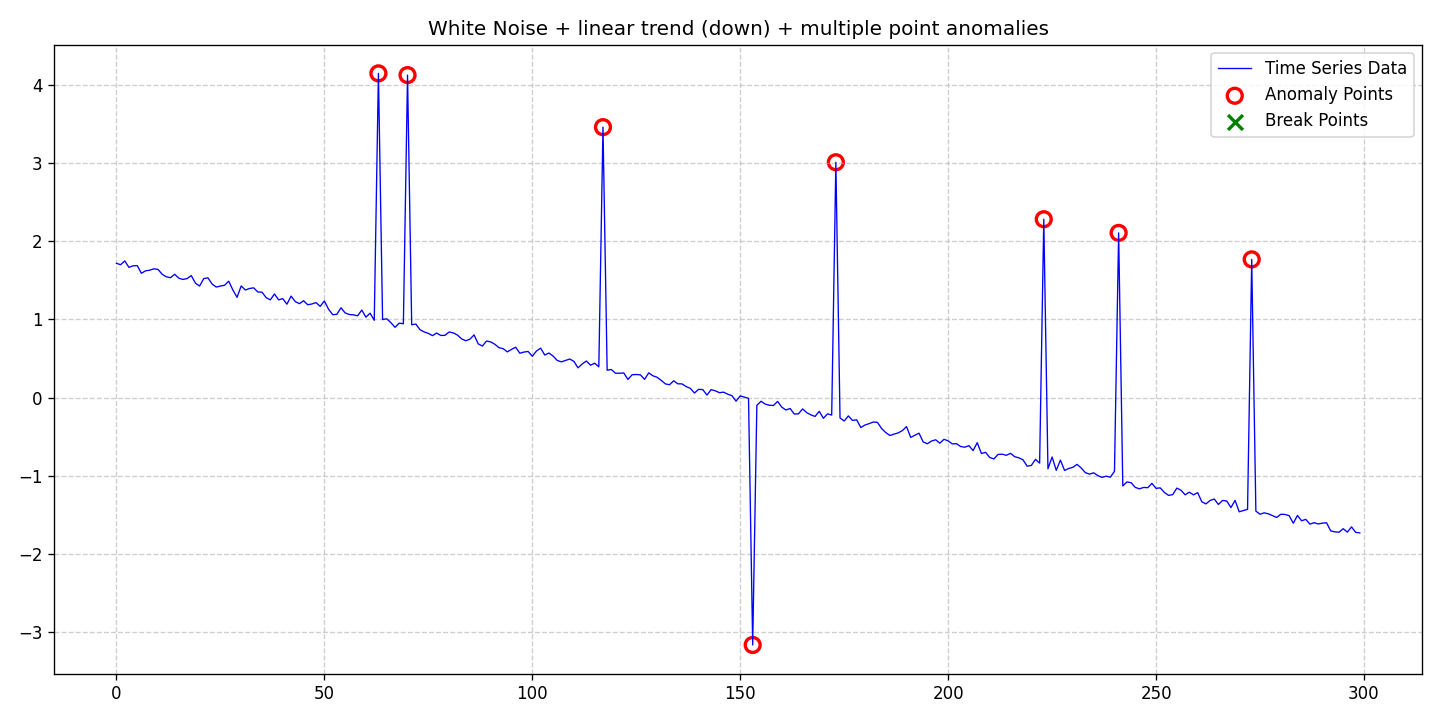

Source data for this figure (header and first rows):
date, data, stationary, det_lin_up, det_lin_down, det_quad, det_cubic, det_exp, det_damped, stoc_trend, volatility, single_seas, multiple_seas, point_anom_single, point_anom_multi, collect_anom, context_anom, mean_shift, var_shift, trend_shift, point_anom_count, point_anom_location, point_anom_point, collect_anom_count
2020-01-01, 1.716, 0, 0, 1, 0, 0, 0, 0, 0, 0, 0, 0, 0, 1, 0, 0, 0, 0, 0, 8, [63, 70, 117, 153, 173, 223, 241, 273], [63, 70, 117, 153, 173, 223, 241, 273], 0
2020-01-02, 1.697, 0, 0, 1, 0, 0, 0, 0, 0, 0, 0, 0, 0, 1, 0, 0, 0, 0, 0, 8, [63, 70, 117, 153, 173, 223, 241, 273], [63, 70, 117, 153, 173, 223, 241, 273], 0
2020-01-03, 1.746, 0, 0, 1, 0, 0, 0, 0, 0, 0, 0, 0, 0, 1, 0, 0, 0, 0, 0, 8, [63, 70, 117, 153, 173, 223, 241, 273], [63, 70, 117, 153, 173, 223, 241, 273], 0
2020-01-04, 1.664, 0, 0, 1, 0, 0, 0, 0, 0, 0, 0, 0, 0, 1, 0, 0, 0, 0, 0, 8, [63, 70, 117, 153, 173, 223, 241, 273], [63, 70, 117, 153, 173, 223, 241, 273], 0
2020-01-05, 1.683, 0, 0, 1, 0, 0, 0, 0, 0, 0, 0, 0, 0, 1, 0, 0, 0, 0, 0, 8, [63, 70, 117, 153, 173, 223, 241, 273], [63, 70, 117, 153, 173, 223, 241, 273], 0
2020-01-06, 1.686, 0, 0, 1, 0, 0, 0, 0, 0, 0, 0, 0, 0, 1, 0, 0, 0, 0, 0, 8, [63, 70, 117, 153, 173, 223, 241, 273], [63, 70, 117, 153, 173, 223, 241, 273], 0
2020-01-07, 1.588, 0, 0, 1, 0, 0, 0, 0, 0, 0, 0, 0, 0, 1, 0, 0, 0, 0, 0, 8, [63, 70, 117, 153, 173, 223, 241, 273], [63, 70, 117, 153, 173, 223, 241, 273], 0
2020-01-08, 1.619, 0, 0, 1, 0, 0, 0, 0, 0, 0, 0, 0, 0, 1, 0, 0, 0, 0, 0, 8, [63, 70, 117, 153, 173, 223, 241, 273], [63, 70, 117, 153, 173, 223, 241, 273], 0
2020-01-09, 1.627, 0, 0, 1, 0, 0, 0, 0, 0, 0, 0, 0, 0, 1, 0, 0, 0, 0, 0, 8, [63, 70, 117, 153, 173, 223, 241, 273], [63, 70, 117, 153, 173, 223, 241, 273], 0
2020-01-10, 1.645, 0, 0, 1, 0, 0, 0, 0, 0, 0, 0, 0, 0, 1, 0, 0, 0, 0, 0, 8, [63, 70, 117, 153, 173, 223, 241, 273], [63, 70, 117, 153, 173, 223, 241, 273], 0
2020-01-11, 1.637, 0, 0, 1, 0, 0, 0, 0, 0, 0, 0, 0, 0, 1, 0, 0, 0, 0, 0, 8, [63, 70, 117, 153, 173, 223, 241, 273], [63, 70, 117, 153, 173, 223, 241, 273], 0
2020-01-12, 1.575, 0, 0, 1, 0, 0, 0, 0, 0, 0, 0, 0, 0, 1, 0, 0, 0, 0, 0, 8, [63, 70, 117, 153, 173, 223, 241, 273], [63, 70, 117, 153, 173, 223, 241, 273], 0
2020-01-13, 1.542, 0, 0, 1, 0, 0, 0, 0, 0, 0, 0, 0, 0, 1, 0, 0, 0, 0, 0, 8, [63, 70, 117, 153, 173, 223, 241, 273], [63, 70, 117, 153, 173, 223, 241, 273], 0
2020-01-14, 1.531, 0, 0, 1, 0, 0, 0, 0, 0, 0, 0, 0, 0, 1, 0, 0, 0, 0, 0, 8, [63, 70, 117, 153, 173, 223, 241, 273], [63, 70, 117, 153, 173, 223, 241, 273], 0
2020-01-15, 1.575, 0, 0, 1, 0, 0, 0, 0, 0, 0, 0, 0, 0, 1, 0, 0, 0, 0, 0, 8, [63, 70, 117, 153, 173, 223, 241, 273], [63, 70, 117, 153, 173, 223, 241, 273], 0
2020-01-16, 1.525, 0, 0, 1, 0, 0, 0, 0, 0, 0, 0, 0, 0, 1, 0, 0, 0, 0, 0, 8, [63, 70, 117, 153, 173, 223, 241, 273], [63, 70, 117, 153, 173, 223, 241, 273], 0
2020-01-17, 1.509, 0, 0, 1, 0, 0, 0, 0, 0, 0, 0, 0, 0, 1, 0, 0, 0, 0, 0, 8, [63, 70, 117, 153, 173, 223, 241, 273], [63, 70, 117, 153, 173, 223, 241, 273], 0
2020-01-18, 1.52, 0, 0, 1, 0, 0, 0, 0, 0, 0, 0, 0, 0, 1, 0, 0, 0, 0, 0, 8, [63, 70, 117, 153, 173, 223, 241, 273], [63, 70, 117, 153, 173, 223, 241, 273], 0
2020-01-19, 1.558, 0, 0, 1, 0, 0, 0, 0, 0, 0, 0, 0, 0, 1, 0, 0, 0, 0, 0, 8, [63, 70, 117, 153, 173, 223, 241, 273], [63, 70, 117, 153, 173, 223, 241, 273], 0
2020-01-20, 1.462, 0, 0, 1, 0, 0, 0, 0, 0, 0, 0, 0, 0, 1, 0, 0, 0, 0, 0, 8, [63, 70, 117, 153, 173, 223, 241, 273], [63, 70, 117, 153, 173, 223, 241, 273], 0
2020-01-21, 1.425, 0, 0, 1, 0, 0, 0, 0, 0, 0, 0, 0, 0, 1, 0, 0, 0, 0, 0, 8, [63, 70, 117, 153, 173, 223, 241, 273], [63, 70, 117, 153, 173, 223, 241, 273], 0
2020-01-22, 1.52, 0, 0, 1, 0, 0, 0, 0, 0, 0, 0, 0, 0, 1, 0, 0, 0, 0, 0, 8, [63, 70, 117, 153, 173, 223, 241, 273], [63, 70, 117, 153, 173, 223, 241, 273], 0
2020-01-23, 1.53, 0, 0, 1, 0, 0, 0, 0, 0, 0, 0, 0, 0, 1, 0, 0, 0, 0, 0, 8, [63, 70, 117, 153, 173, 223, 241, 273], [63, 70, 117, 153, 173, 223, 241, 273], 0
2020-01-24, 1.451, 0, 0, 1, 0, 0, 0, 0, 0, 0, 0, 0, 0, 1, 0, 0, 0, 0, 0, 8, [63, 70, 117, 153, 173, 223, 241, 273], [63, 70, 117, 153, 173, 223, 241, 273], 0
2020-01-25, 1.412, 0, 0, 1, 0, 0, 0, 0, 0, 0, 0, 0, 0, 1, 0, 0, 0, 0, 0, 8, [63, 70, 117, 153, 173, 223, 241, 273], [63, 70, 117, 153, 173, 223, 241, 273], 0
2020-01-26, 1.425, 0, 0, 1, 0, 0, 0, 0, 0, 0, 0, 0, 0, 1, 0, 0, 0, 0, 0, 8, [63, 70, 117, 153, 173, 223, 241, 273], [63, 70, 117, 153, 173, 223, 241, 273], 0
2020-01-27, 1.434, 0, 0, 1, 0, 0, 0, 0, 0, 0, 0, 0, 0, 1, 0, 0, 0, 0, 0, 8, [63, 70, 117, 153, 173, 223, 241, 273], [63, 70, 117, 153, 173, 223, 241, 273], 0
2020-01-28, 1.487, 0, 0, 1, 0, 0, 0, 0, 0, 0, 0, 0, 0, 1, 0, 0, 0, 0, 0, 8, [63, 70, 117, 153, 173, 223, 241, 273], [63, 70, 117, 153, 173, 223, 241, 273], 0
2020-01-29, 1.374, 0, 0, 1, 0, 0, 0, 0, 0, 0, 0, 0, 0, 1, 0, 0, 0, 0, 0, 8, [63, 70, 117, 153, 173, 223, 241, 273], [63, 70, 117, 153, 173, 223, 241, 273], 0
2020-01-30, 1.28, 0, 0, 1, 0, 0, 0, 0, 0, 0, 0, 0, 0, 1, 0, 0, 0, 0, 0, 8, [63, 70, 117, 153, 173, 223, 241, 273], [63, 70, 117, 153, 173, 223, 241, 273], 0
2020-01-31, 1.426, 0, 0, 1, 0, 0, 0, 0, 0, 0, 0, 0, 0, 1, 0, 0, 0, 0, 0, 8, [63, 70, 117, 153, 173, 223, 241, 273], [63, 70, 117, 153, 173, 223, 241, 273], 0
2020-02-01, 1.374, 0, 0, 1, 0, 0, 0, 0, 0, 0, 0, 0, 0, 1, 0, 0, 0, 0, 0, 8, [63, 70, 117, 153, 173, 223, 241, 273], [63, 70, 117, 153, 173, 223, 241, 273], 0
2020-02-02, 1.393, 0, 0, 1, 0, 0, 0, 0, 0, 0, 0, 0, 0, 1, 0, 0, 0, 0, 0, 8, [63, 70, 117, 153, 173, 223, 241, 273], [63, 70, 117, 153, 173, 223, 241, 273], 0
2020-02-03, 1.402, 0, 0, 1, 0, 0, 0, 0, 0, 0, 0, 0, 0, 1, 0, 0, 0, 0, 0, 8, [63, 70, 117, 153, 173, 223, 241, 273], [63, 70, 117, 153, 173, 223, 241, 273], 0
2020-02-04, 1.349, 0, 0, 1, 0, 0, 0, 0, 0, 0, 0, 0, 0, 1, 0, 0, 0, 0, 0, 8, [63, 70, 117, 153, 173, 223, 241, 273], [63, 70, 117, 153, 173, 223, 241, 273], 0
2020-02-05, 1.347, 0, 0, 1, 0, 0, 0, 0, 0, 0, 0, 0, 0, 1, 0, 0, 0, 0, 0, 8, [63, 70, 117, 153, 173, 223, 241, 273], [63, 70, 117, 153, 173, 223, 241, 273], 0
2020-02-06, 1.277, 0, 0, 1, 0, 0, 0, 0, 0, 0, 0, 0, 0, 1, 0, 0, 0, 0, 0, 8, [63, 70, 117, 153, 173, 223, 241, 273], [63, 70, 117, 153, 173, 223, 241, 273], 0
2020-02-07, 1.248, 0, 0, 1, 0, 0, 0, 0, 0, 0, 0, 0, 0, 1, 0, 0, 0, 0, 0, 8, [63, 70, 117, 153, 173, 223, 241, 273], [63, 70, 117, 153, 173, 223, 241, 273], 0
2020-02-08, 1.323, 0, 0, 1, 0, 0, 0, 0, 0, 0, 0, 0, 0, 1, 0, 0, 0, 0, 0, 8, [63, 70, 117, 153, 173, 223, 241, 273], [63, 70, 117, 153, 173, 223, 241, 273], 0
2020-02-09, 1.249, 0, 0, 1, 0, 0, 0, 0, 0, 0, 0, 0, 0, 1, 0, 0, 0, 0, 0, 8, [63, 70, 117, 153, 173, 223, 241, 273], [63, 70, 117, 153, 173, 223, 241, 273], 0
2020-02-10, 1.264, 0, 0, 1, 0, 0, 0, 0, 0, 0, 0, 0, 0, 1, 0, 0, 0, 0, 0, 8, [63, 70, 117, 153, 173, 223, 241, 273], [63, 70, 117, 153, 173, 223, 241, 273], 0
2020-02-11, 1.193, 0, 0, 1, 0, 0, 0, 0, 0, 0, 0, 0, 0, 1, 0, 0, 0, 0, 0, 8, [63, 70, 117, 153, 173, 223, 241, 273], [63, 70, 117, 153, 173, 223, 241, 273], 0
2020-02-12, 1.296, 0, 0, 1, 0, 0, 0, 0, 0, 0, 0, 0, 0, 1, 0, 0, 0, 0, 0, 8, [63, 70, 117, 153, 173, 223, 241, 273], [63, 70, 117, 153, 173, 223, 241, 273], 0
2020-02-13, 1.226, 0, 0, 1, 0, 0, 0, 0, 0, 0, 0, 0, 0, 1, 0, 0, 0, 0, 0, 8, [63, 70, 117, 153, 173, 223, 241, 273], [63, 70, 117, 153, 173, 223, 241, 273], 0
2020-02-14, 1.199, 0, 0, 1, 0, 0, 0, 0, 0, 0, 0, 0, 0, 1, 0, 0, 0, 0, 0, 8, [63, 70, 117, 153, 173, 223, 241, 273], [63, 70, 117, 153, 173, 223, 241, 273], 0
2020-02-15, 1.237, 0, 0, 1, 0, 0, 0, 0, 0, 0, 0, 0, 0, 1, 0, 0, 0, 0, 0, 8, [63, 70, 117, 153, 173, 223, 241, 273], [63, 70, 117, 153, 173, 223, 241, 273], 0
2020-02-16, 1.186, 0, 0, 1, 0, 0, 0, 0, 0, 0, 0, 0, 0, 1, 0, 0, 0, 0, 0, 8, [63, 70, 117, 153, 173, 223, 241, 273], [63, 70, 117, 153, 173, 223, 241, 273], 0
2020-02-17, 1.195, 0, 0, 1, 0, 0, 0, 0, 0, 0, 0, 0, 0, 1, 0, 0, 0, 0, 0, 8, [63, 70, 117, 153, 173, 223, 241, 273], [63, 70, 117, 153, 173, 223, 241, 273], 0
2020-02-18, 1.213, 0, 0, 1, 0, 0, 0, 0, 0, 0, 0, 0, 0, 1, 0, 0, 0, 0, 0, 8, [63, 70, 117, 153, 173, 223, 241, 273], [63, 70, 117, 153, 173, 223, 241, 273], 0
2020-02-19, 1.165, 0, 0, 1, 0, 0, 0, 0, 0, 0, 0, 0, 0, 1, 0, 0, 0, 0, 0, 8, [63, 70, 117, 153, 173, 223, 241, 273], [63, 70, 117, 153, 173, 223, 241, 273], 0
2020-02-20, 1.235, 0, 0, 1, 0, 0, 0, 0, 0, 0, 0, 0, 0, 1, 0, 0, 0, 0, 0, 8, [63, 70, 117, 153, 173, 223, 241, 273], [63, 70, 117, 153, 173, 223, 241, 273], 0
2020-02-21, 1.129, 0, 0, 1, 0, 0, 0, 0, 0, 0, 0, 0, 0, 1, 0, 0, 0, 0, 0, 8, [63, 70, 117, 153, 173, 223, 241, 273], [63, 70, 117, 153, 173, 223, 241, 273], 0
2020-02-22, 1.059, 0, 0, 1, 0, 0, 0, 0, 0, 0, 0, 0, 0, 1, 0, 0, 0, 0, 0, 8, [63, 70, 117, 153, 173, 223, 241, 273], [63, 70, 117, 153, 173, 223, 241, 273], 0
2020-02-23, 1.063, 0, 0, 1, 0, 0, 0, 0, 0, 0, 0, 0, 0, 1, 0, 0, 0, 0, 0, 8, [63, 70, 117, 153, 173, 223, 241, 273], [63, 70, 117, 153, 173, 223, 241, 273], 0
2020-02-24, 1.147, 0, 0, 1, 0, 0, 0, 0, 0, 0, 0, 0, 0, 1, 0, 0, 0, 0, 0, 8, [63, 70, 117, 153, 173, 223, 241, 273], [63, 70, 117, 153, 173, 223, 241, 273], 0
2020-02-25, 1.081, 0, 0, 1, 0, 0, 0, 0, 0, 0, 0, 0, 0, 1, 0, 0, 0, 0, 0, 8, [63, 70, 117, 153, 173, 223, 241, 273], [63, 70, 117, 153, 173, 223, 241, 273], 0
2020-02-26, 1.061, 0, 0, 1, 0, 0, 0, 0, 0, 0, 0, 0, 0, 1, 0, 0, 0, 0, 0, 8, [63, 70, 117, 153, 173, 223, 241, 273], [63, 70, 117, 153, 173, 223, 241, 273], 0
2020-02-27, 1.056, 0, 0, 1, 0, 0, 0, 0, 0, 0, 0, 0, 0, 1, 0, 0, 0, 0, 0, 8, [63, 70, 117, 153, 173, 223, 241, 273], [63, 70, 117, 153, 173, 223, 241, 273], 0
2020-02-28, 1.044, 0, 0, 1, 0, 0, 0, 0, 0, 0, 0, 0, 0, 1, 0, 0, 0, 0, 0, 8, [63, 70, 117, 153, 173, 223, 241, 273], [63, 70, 117, 153, 173, 223, 241, 273], 0
2020-02-29, 1.118, 0, 0, 1, 0, 0, 0, 0, 0, 0, 0, 0, 0, 1, 0, 0, 0, 0, 0, 8, [63, 70, 117, 153, 173, 223, 241, 273], [63, 70, 117, 153, 173, 223, 241, 273], 0
... 240 more rows
